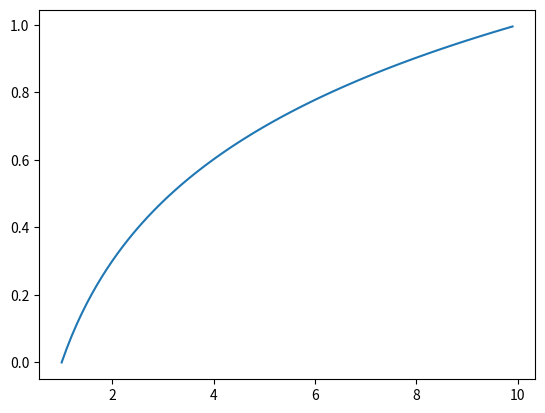

Recreate this plot in Python.


import matplotlib.pyplot as plt
import numpy as np

x = np.arange(1, 10, 0.1)
y = np.log10(x)
plt.plot(x, y)
plt.show()
